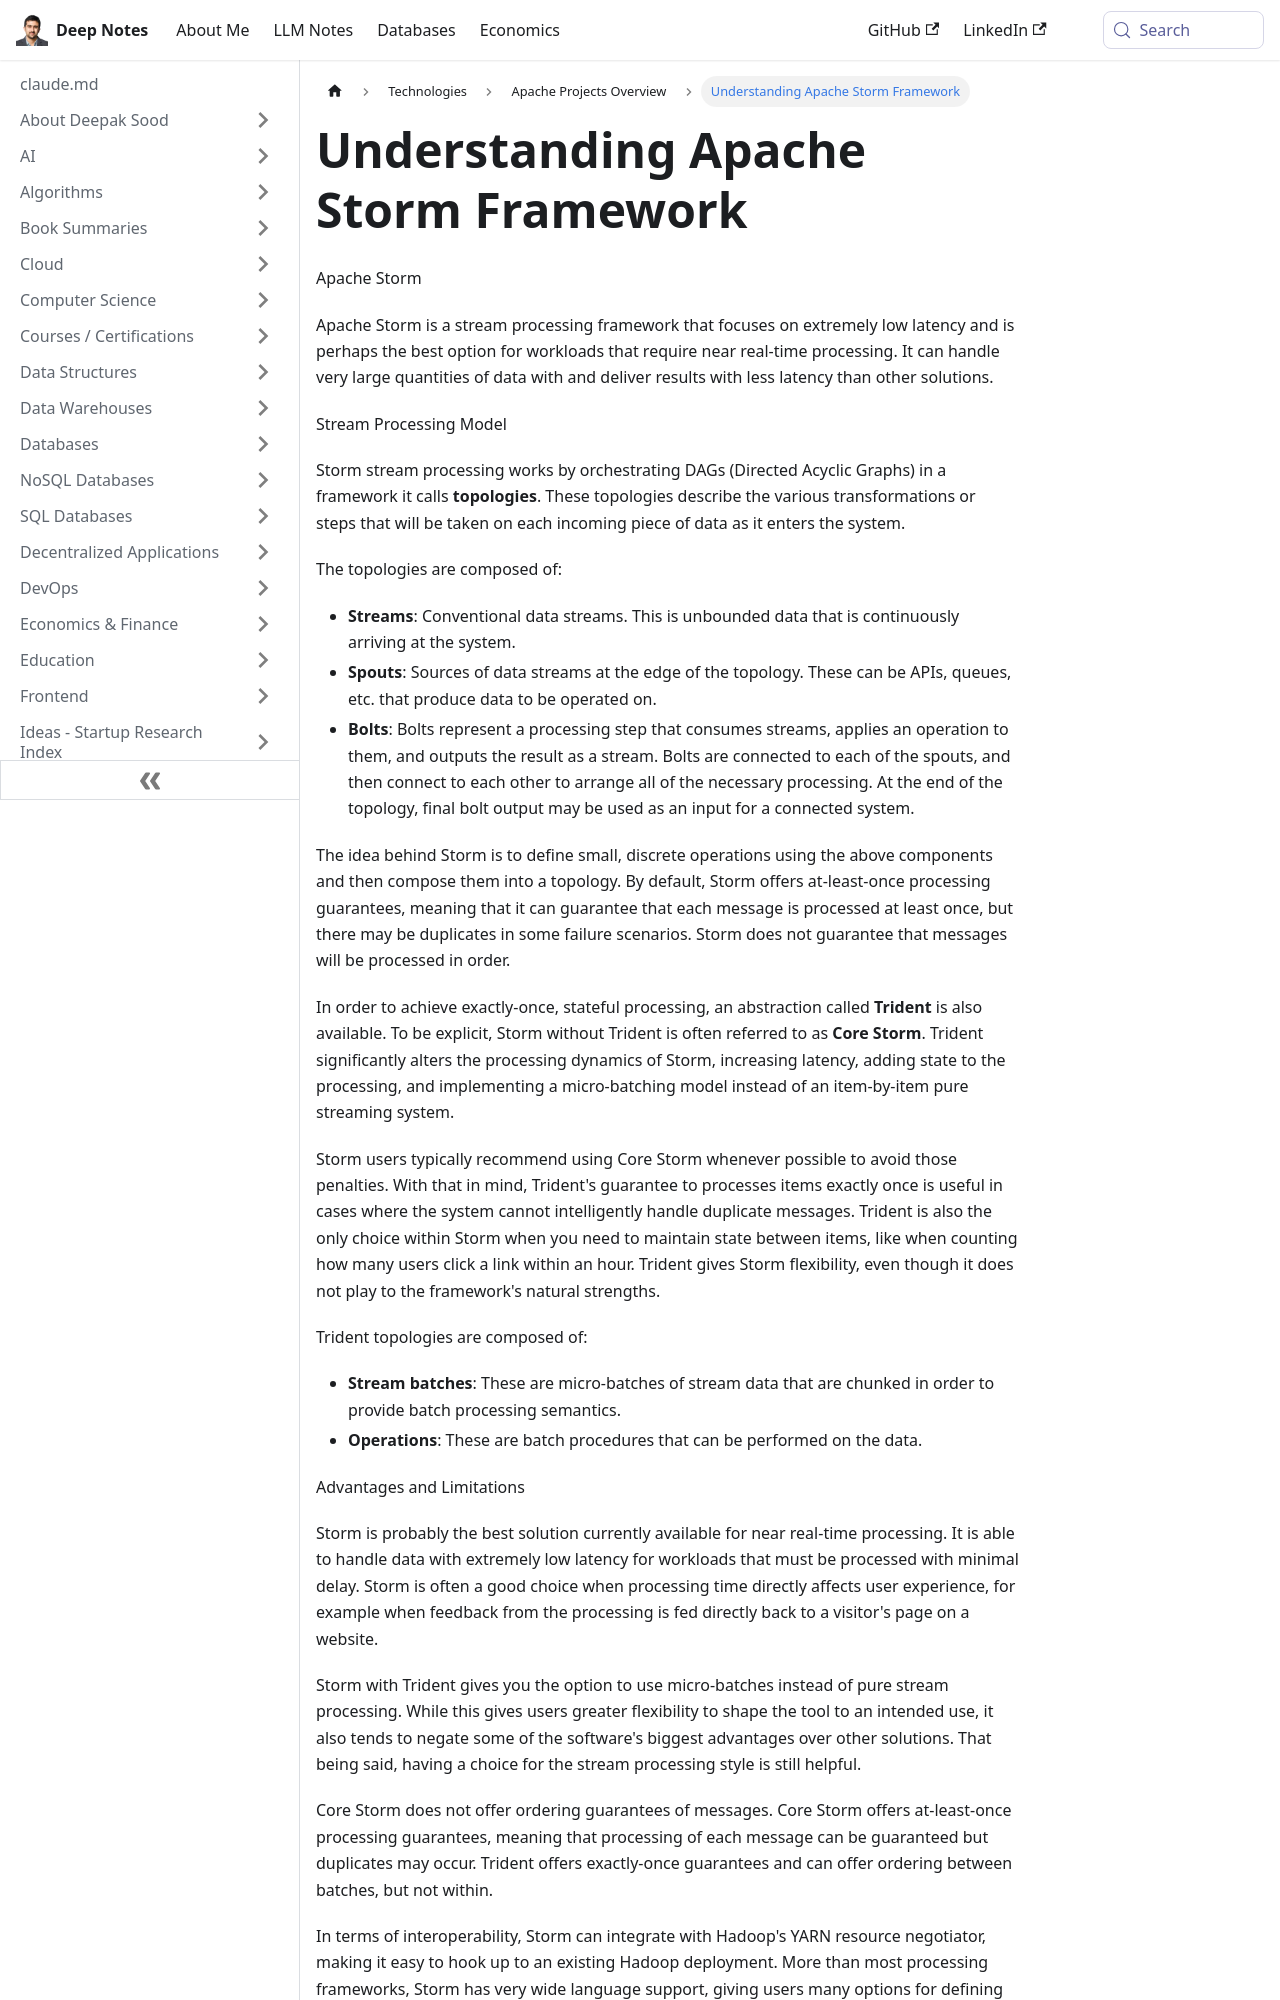

repository: deepaksood619/deepaksood619.github.io · page: technologies/apache/apache-storm/index.html · generator: docusaurus

---
slug: /technologies/apache/apache-storm
title: Understanding Apache Storm Framework
description: Explore Apache Storm, a powerful stream processing framework designed for low-latency, near real-time data processing workflows.
created: 2023-03-05
updated: 2023-03-07
---
Apache Storm

Apache Storm is a stream processing framework that focuses on extremely low latency and is perhaps the best option for workloads that require near real-time processing. It can handle very large quantities of data with and deliver results with less latency than other solutions.

Stream Processing Model

Storm stream processing works by orchestrating DAGs (Directed Acyclic Graphs) in a framework it calls **topologies**. These topologies describe the various transformations or steps that will be taken on each incoming piece of data as it enters the system.

The topologies are composed of:

- **Streams**: Conventional data streams. This is unbounded data that is continuously arriving at the system.
- **Spouts**: Sources of data streams at the edge of the topology. These can be APIs, queues, etc. that produce data to be operated on.
- **Bolts**: Bolts represent a processing step that consumes streams, applies an operation to them, and outputs the result as a stream. Bolts are connected to each of the spouts, and then connect to each other to arrange all of the necessary processing. At the end of the topology, final bolt output may be used as an input for a connected system.

The idea behind Storm is to define small, discrete operations using the above components and then compose them into a topology. By default, Storm offers at-least-once processing guarantees, meaning that it can guarantee that each message is processed at least once, but there may be duplicates in some failure scenarios. Storm does not guarantee that messages will be processed in order.

In order to achieve exactly-once, stateful processing, an abstraction called **Trident** is also available. To be explicit, Storm without Trident is often referred to as **Core Storm**. Trident significantly alters the processing dynamics of Storm, increasing latency, adding state to the processing, and implementing a micro-batching model instead of an item-by-item pure streaming system.

Storm users typically recommend using Core Storm whenever possible to avoid those penalties. With that in mind, Trident's guarantee to processes items exactly once is useful in cases where the system cannot intelligently handle duplicate messages. Trident is also the only choice within Storm when you need to maintain state between items, like when counting how many users click a link within an hour. Trident gives Storm flexibility, even though it does not play to the framework's natural strengths.

Trident topologies are composed of:

- **Stream batches**: These are micro-batches of stream data that are chunked in order to provide batch processing semantics.
- **Operations**: These are batch procedures that can be performed on the data.

Advantages and Limitations

Storm is probably the best solution currently available for near real-time processing. It is able to handle data with extremely low latency for workloads that must be processed with minimal delay. Storm is often a good choice when processing time directly affects user experience, for example when feedback from the processing is fed directly back to a visitor's page on a website.

Storm with Trident gives you the option to use micro-batches instead of pure stream processing. While this gives users greater flexibility to shape the tool to an intended use, it also tends to negate some of the software's biggest advantages over other solutions. That being said, having a choice for the stream processing style is still helpful.
